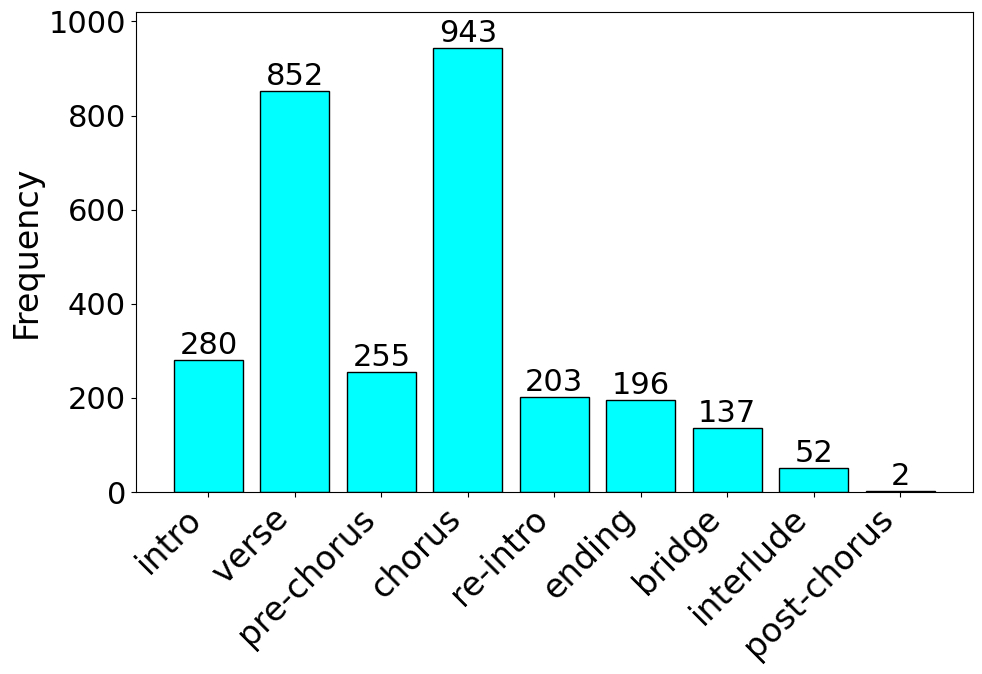

Generate this figure with matplotlib: (Note: this script raises an exception after producing the figure.)
import matplotlib.pyplot as plt

plt.rcParams["font.sans-serif"] = "Times New Roman"


def plot_with_values(
    labels: list,
    values: list,
    filename: str = "./MSA_Dataset/plot.pdf",
    aspect_ratio: float = 1.2,
    label_fontsize: int = 24,
    tick_fontsize: int = 22,
):
    plt.figure(figsize=(len(labels) * aspect_ratio, 6))
    bars = plt.bar(labels, values, color="cyan", edgecolor="black")
    plt.xticks(rotation=45, ha="right", fontsize=label_fontsize)
    plt.yticks(fontsize=tick_fontsize)
    plt.subplots_adjust(bottom=0.1, top=0.9)
    plt.ylim(top=1020)

    for bar, value in zip(bars, values):
        plt.text(
            bar.get_x() + bar.get_width() / 2,
            bar.get_height(),
            str(value),
            ha="center",
            va="bottom",
            fontsize=tick_fontsize,
        )

    plt.ylabel("Frequency", fontsize=label_fontsize)
    plt.savefig(filename, bbox_inches="tight")
    plt.close()


s = {
    "intro": 280,
    "verse": 852,
    "pre-chorus": 255,
    "chorus": 943,
    "re-intro": 203,
    "ending": 196,
    "bridge": 137,
    "interlude": 52,
    "post-chorus": 2,
}

# Example usage:
labels = list(s.keys())
values = list(s.values())
plot_with_values(labels, values)
